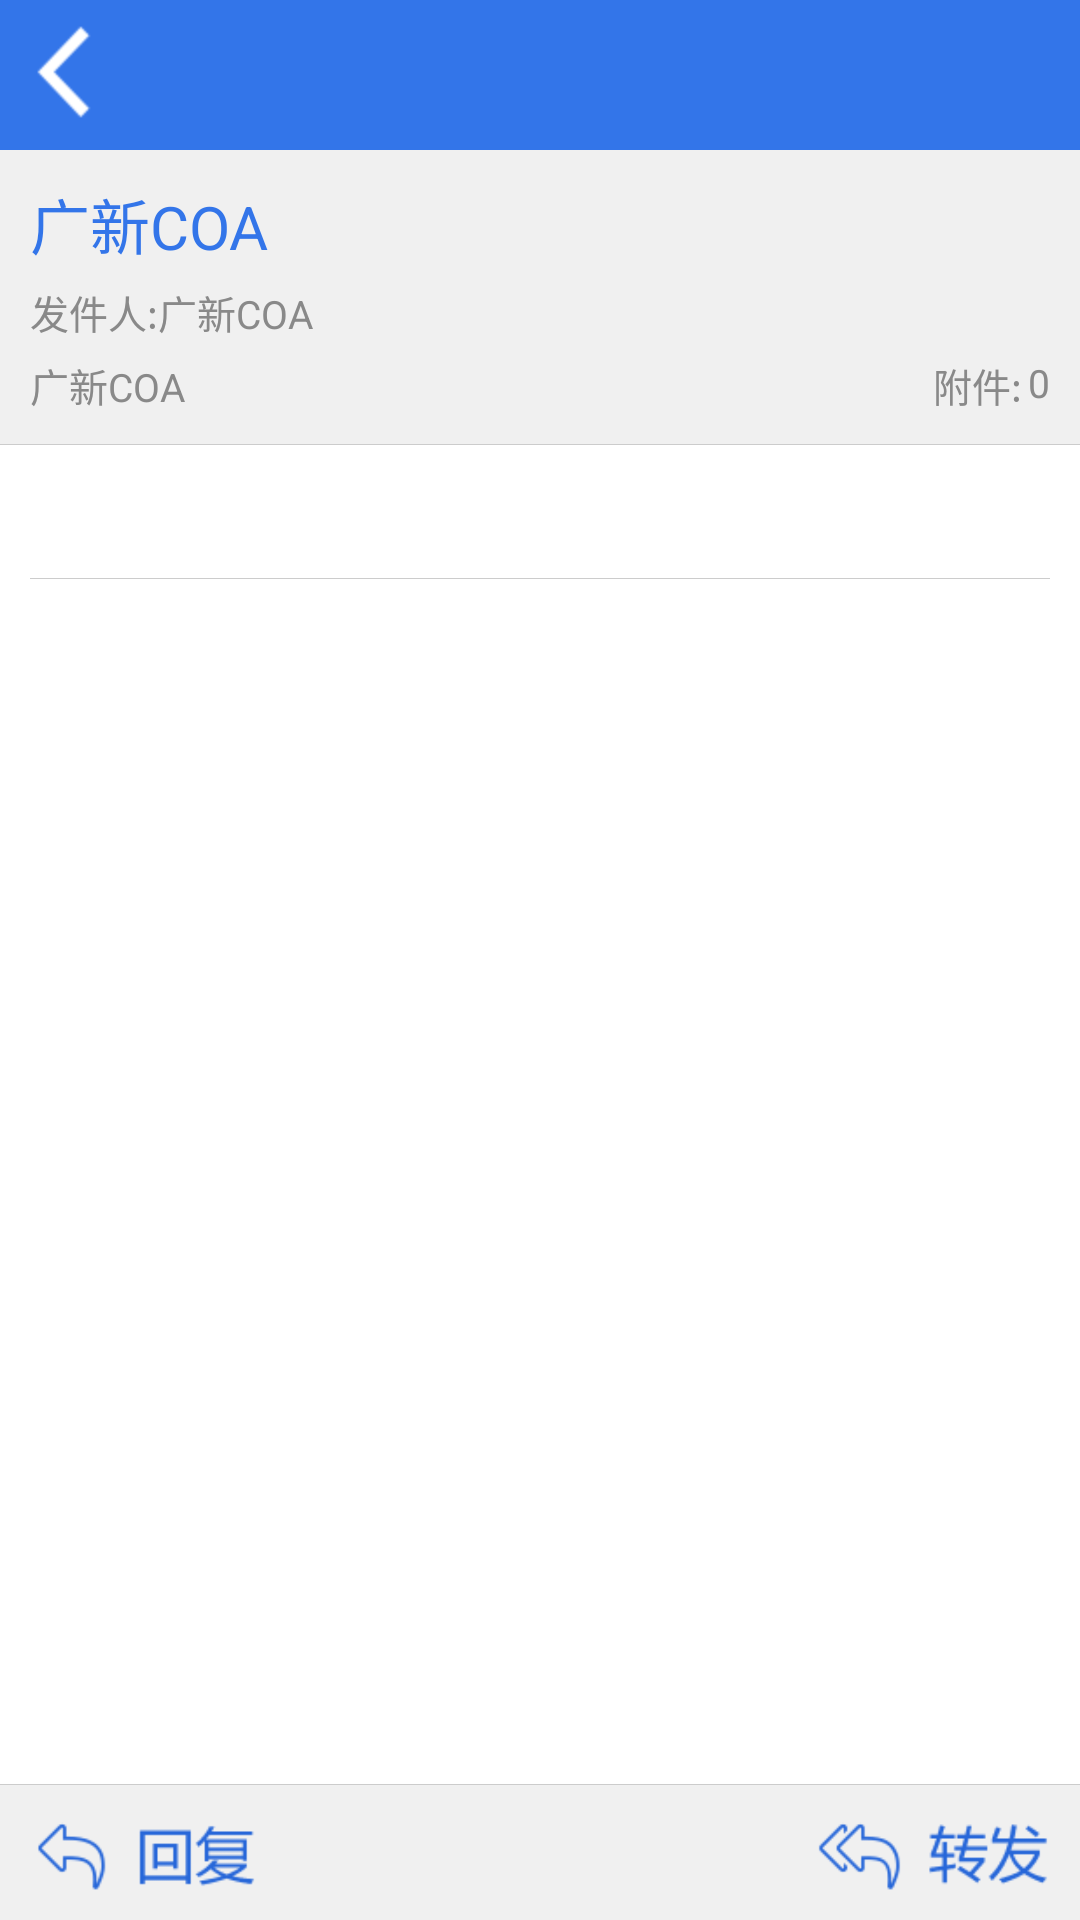

Write the Android layout XML for this screen, with the resource values it uses.
<!-- AndroidManifest.xml: application theme AppTheme -->
<!-- res/layout/mail_detail.xml -->
<?xml version="1.0" encoding="utf-8"?>
<RelativeLayout xmlns:android="http://schemas.android.com/apk/res/android"
    android:layout_width="match_parent"
    android:layout_height="match_parent"
    >

    <include
        android:id="@+id/mail_detail_topLayout"
        android:layout_width="match_parent"
        android:layout_height="wrap_content"
        layout="@layout/title" />

    <RelativeLayout
        android:id="@+id/mail_detail_title"
        android:layout_width="match_parent"
        android:layout_height="wrap_content"
        android:background="@color/smoke_white"
        android:layout_below="@id/mail_detail_topLayout"
        android:padding="10dp" >

        <TextView
            android:id="@+id/mail_detail_titleTV"
            android:layout_width="match_parent"
            android:layout_height="wrap_content"
            android:text="@string/app_name"
            android:textColor="@color/splash_bg_blue"
            android:textSize="20sp" />

        <TextView
            android:id="@+id/mail_detail_sendUserTv"
            android:layout_width="wrap_content"
            android:layout_height="wrap_content"
            android:layout_below="@id/mail_detail_titleTV"
            android:paddingTop="5dp"
            android:text="@string/send_name"
            android:textColor="@color/text_gray"
            android:textSize="13sp" />

        <TextView
            android:id="@+id/mail_detail_sendUserName"
            android:layout_width="wrap_content"
            android:layout_height="wrap_content"
            android:layout_below="@id/mail_detail_titleTV"
            android:layout_toRightOf="@id/mail_detail_sendUserTv"
            android:paddingTop="5dp"
            android:text="@string/app_name"
            android:textColor="@color/text_gray"
            android:textSize="13sp" />

        <TextView
            android:id="@+id/mail_detail_sendTimeTv"
            android:layout_width="wrap_content"
            android:layout_height="wrap_content"
            android:layout_below="@id/mail_detail_sendUserName"
            android:paddingTop="5dp"
            android:text="@string/app_name"
            android:textColor="@color/text_gray"
            android:textSize="13sp" />

        <TextView
            android:id="@+id/mail_detail_fujian"
            android:layout_width="wrap_content"
            android:layout_height="wrap_content"
            android:layout_alignParentRight="true"
            android:layout_below="@id/mail_detail_sendUserName"
            android:paddingTop="5dp"
            android:text="0"
            android:textColor="@color/text_gray"
            android:textSize="13sp" />

        <TextView
            android:id="@+id/mail_detail_fujianTv"
            android:layout_width="wrap_content"
            android:layout_height="wrap_content"
            android:layout_below="@id/mail_detail_sendUserName"
            android:layout_toLeftOf="@id/mail_detail_fujian"
            android:paddingRight="2dp"
            android:paddingTop="5dp"
            android:text="@string/mail_fujian"
            android:textColor="@color/text_gray"
            android:textSize="13sp" />
    </RelativeLayout>

    <View
        android:id="@+id/mail_detail_title_lineView"
        android:layout_width="match_parent"
        android:layout_height="0.2dp"
        android:layout_below="@id/mail_detail_title"
        android:background="@color/light_gray" />

    <RelativeLayout
        android:id="@+id/mail_detail_bottomLayout"
        android:layout_width="match_parent"
        android:layout_height="45dp"
        android:layout_alignParentBottom="true"
        android:background="@color/smoke_white"
        android:gravity="right"
        android:padding="5dp" >

        <ImageView
            android:id="@+id/mail_detail_reply"
            android:layout_width="wrap_content"
            android:layout_height="wrap_content"
            android:clickable="true"
            android:src="@drawable/huifu_icon" />

        <ImageView
            android:id="@+id/mail_detail_repeat"
            android:layout_width="wrap_content"
            android:layout_height="wrap_content"
            android:layout_alignParentRight="true"
            android:clickable="true"
            android:src="@drawable/zhuangfa_icon" />
    </RelativeLayout>

    <View
        android:id="@+id/mail_detail_botoom_lineView"
        android:layout_width="match_parent"
        android:layout_height="0.2dp"
        android:layout_above="@id/mail_detail_bottomLayout"
        android:background="@color/light_gray" />

    <ScrollView
        android:layout_width="match_parent"
        android:layout_height="wrap_content"
        android:layout_above="@id/mail_detail_botoom_lineView"
        android:layout_below="@id/mail_detail_title_lineView"
        android:background="@color/white"
        android:padding="10dp" >

        <LinearLayout
            android:layout_width="match_parent"
            android:layout_height="wrap_content"
            android:orientation="vertical" >

            <TextView
                android:id="@+id/mail_detail_content"
                android:layout_width="match_parent"
                android:layout_height="wrap_content"
                android:textColor="@color/black"
                android:textSize="18sp"
                android:paddingBottom="10dp" />

            <View
                android:layout_width="match_parent"
                android:layout_height="0.2dp"
                android:background="@color/light_gray"
                 />
            
            <TextView 
                android:id="@+id/mail_detail_fujian1"
                android:layout_width="wrap_content"
                android:layout_height="wrap_content"
                android:text="@string/mail_fujian"
                android:paddingTop="10dp"
                android:textSize="18sp"
                android:textColor="@color/text_gray"
                android:visibility="gone"
                />

            <LinearLayout
                android:id="@+id/mail_detail_accessorysLayout"
                android:layout_width="match_parent"
                android:layout_height="wrap_content"
                android:orientation="vertical" >
            </LinearLayout>
        </LinearLayout>
    </ScrollView>

</RelativeLayout>
<!-- res/layout/title.xml (included above) -->
<?xml version="1.0" encoding="utf-8"?>
<RelativeLayout xmlns:android="http://schemas.android.com/apk/res/android"
    android:layout_width="match_parent"
    android:layout_height="wrap_content"
    android:background="@color/splash_bg_blue"
    >
    
    <ImageView 
        android:id="@+id/title_back"
        android:layout_width="wrap_content"
        android:layout_height="wrap_content"
        android:src="@drawable/back"
        android:paddingTop="5dp"
        android:paddingBottom="5dp"
        android:paddingLeft="2dp"
        android:paddingRight="8dp"
        android:clickable="true"
        />
    
    <TextView 
        android:id="@+id/title_tv"
        android:layout_width="200dp"
        android:layout_height="wrap_content"
        android:textColor="@color/smoke_white"
        android:layout_centerInParent="true"
        android:textSize="20sp"
        android:singleLine="true"
        android:ellipsize="end"
        android:gravity="center"
        />
    
    <TextView 
        android:id="@+id/right_titleTv"
        android:layout_width="wrap_content"
        android:layout_height="wrap_content"
        android:text="@string/hello_world"
        android:textColor="@color/smoke_white"
        android:layout_alignParentRight="true"
        android:textSize="20sp"
        android:layout_centerVertical="true"
        android:padding="10dp"
        android:visibility="gone"
        />
    

</RelativeLayout>
<!-- resources referenced by this layout -->
<resources>
  <color name="black">#000000</color>
  <color name="light_gray">#CCCCCC</color>
  <color name="smoke_white">#F0F0F0</color>
  <color name="splash_bg_blue">#3375E9</color>
  <color name="text_gray">#898989</color>
  <color name="white">#FFFFFF</color>
  <!-- drawable back: png bitmap (drawable-hdpi, 91516 bytes) -->
  <!-- drawable huifu_icon: png bitmap (drawable-hdpi, 19743 bytes) -->
  <!-- drawable zhuangfa_icon: png bitmap (drawable-hdpi, 20318 bytes) -->
  <string name="app_name">广新COA</string>
  <string name="hello_world">Hello world!</string>
  <string name="mail_fujian">附件:</string>
  <string name="send_name">发件人:</string>
  <style name="AppTheme" parent="AppBaseTheme">
          
          <item name="android:windowNoTitle">true</item>
      </style>
  <style name="AppBaseTheme" parent="android:Theme.Light">
          
      </style>
</resources>
